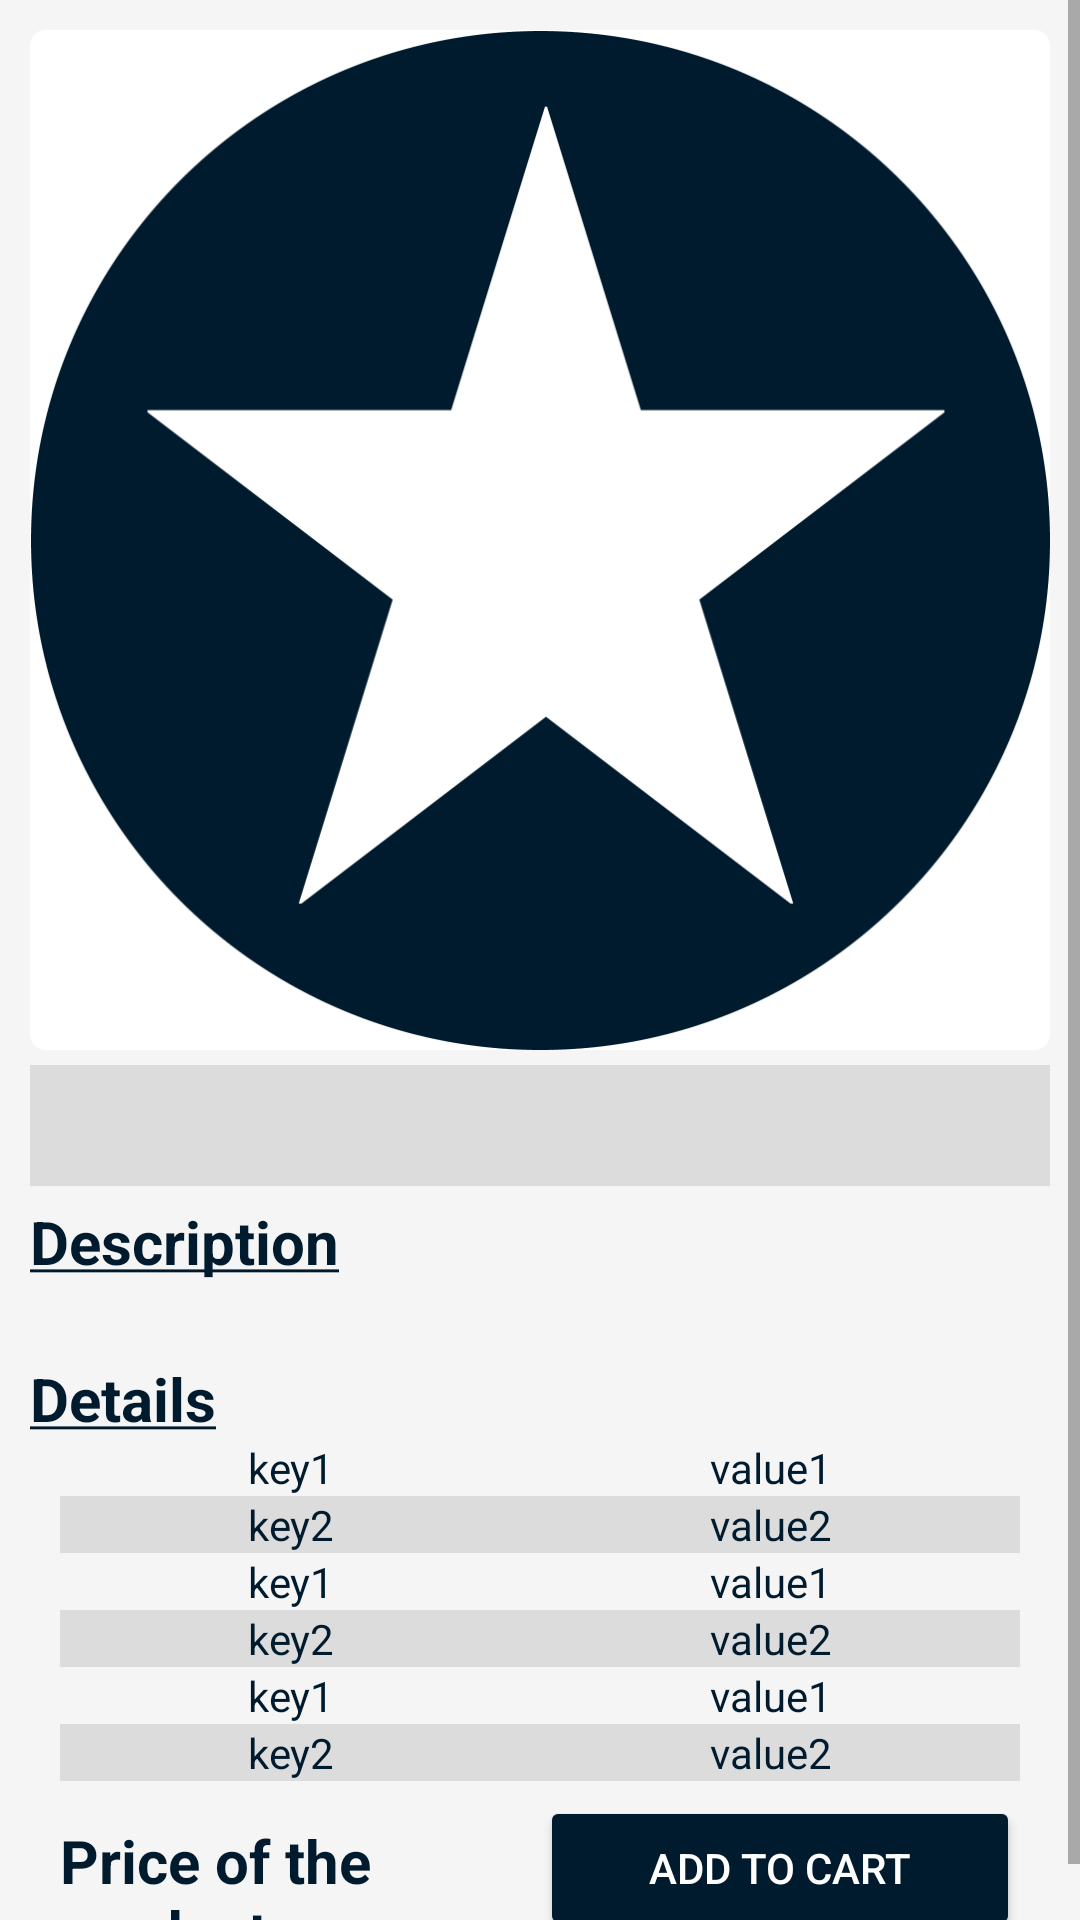

Reconstruct the res/layout file that produces this screen, plus the resources it refers to.
<!-- AndroidManifest.xml: application theme Theme.GoseiWebshop -->
<!-- res/layout/product_screen.xml -->
<?xml version="1.0" encoding="utf-8"?>
<ScrollView
    xmlns:android="http://schemas.android.com/apk/res/android"
    xmlns:app="http://schemas.android.com/apk/res-auto"
    xmlns:tools="http://schemas.android.com/tools"
    android:layout_width="match_parent"
    android:layout_height="match_parent"
    tools:context=".MainActivity"

    android:background="@color/background_gray">

    <LinearLayout
        android:layout_width="match_parent"
        android:layout_height="match_parent"
        android:orientation="vertical"
        android:padding="10dp">

        <androidx.cardview.widget.CardView
            android:layout_width="match_parent"
            android:layout_height="wrap_content"
            app:cardBackgroundColor="@color/white"
            app:cardCornerRadius="5dp"
            app:cardElevation="0dp"
            android:padding="10dp">
            <ImageView
                android:id="@+id/product_image"
                android:layout_width="match_parent"
                android:layout_height="wrap_content"
                android:src="@drawable/circle"
                android:adjustViewBounds="true"/>

        </androidx.cardview.widget.CardView>

        <TextView
            android:id="@+id/product_name"
            android:layout_width="match_parent"
            android:layout_height="wrap_content"
            android:textSize="30sp"
            android:textColor="@color/dark_blue"
            android:textStyle="bold"
            android:background="@color/background_dark_gray"
            android:layout_marginVertical="5dp"
            android:paddingHorizontal="5dp"/>

        <TextView
            android:layout_width="match_parent"
            android:layout_height="wrap_content"
            android:text="@string/description_underlined"
            android:textSize="20sp"
            android:textColor="@color/dark_blue"
            android:textStyle="bold"/>

        <TextView
            android:id="@+id/product_description"
            android:layout_width="match_parent"
            android:layout_height="wrap_content"
            android:textSize="15sp"
            android:textColor="@color/dark_blue"/>

        <TextView
            android:layout_width="match_parent"
            android:layout_height="wrap_content"
            android:text="@string/details_underlined"
            android:textSize="20sp"
            android:textColor="@color/dark_blue"
            android:textStyle="bold"
            android:layout_marginTop="5dp"/>

        <TableLayout
            android:layout_width="match_parent"
            android:layout_height="wrap_content"
            android:gravity="center"
            android:stretchColumns="*"
            android:layout_marginHorizontal="10dp">

            <TableRow
                android:layout_width="match_parent"
                android:layout_height="0dp"
                android:background="@color/background_gray">
                <TextView
                    android:id="@+id/key1"
                    android:layout_width="match_parent"
                    android:layout_height="match_parent"
                    android:text="key1"
                    android:textColor="@color/dark_blue"
                    android:gravity="center"/>
                <TextView
                    android:id="@+id/value1"
                    android:layout_width="match_parent"
                    android:layout_height="match_parent"
                    android:text="value1"
                    android:textColor="@color/dark_blue"
                    android:gravity="center"/>
            </TableRow>

            <TableRow
                android:layout_width="match_parent"
                android:layout_height="0dp"
                android:background="@color/background_dark_gray">
                <TextView
                    android:id="@+id/key2"
                    android:layout_width="match_parent"
                    android:layout_height="match_parent"
                    android:text="key2"
                    android:textColor="@color/dark_blue"
                    android:gravity="center"/>
                <TextView
                    android:id="@+id/value2"
                    android:layout_width="match_parent"
                    android:layout_height="match_parent"
                    android:text="value2"
                    android:textColor="@color/dark_blue"
                    android:gravity="center"/>
            </TableRow>

            <TableRow
                android:layout_width="match_parent"
                android:layout_height="0dp"
                android:background="@color/background_gray">
                <TextView
                    android:id="@+id/key3"
                    android:layout_width="match_parent"
                    android:layout_height="match_parent"
                    android:text="key1"
                    android:textColor="@color/dark_blue"
                    android:gravity="center"/>
                <TextView
                    android:id="@+id/value3"
                    android:layout_width="match_parent"
                    android:layout_height="match_parent"
                    android:text="value1"
                    android:textColor="@color/dark_blue"
                    android:gravity="center"/>
            </TableRow>

            <TableRow
                android:layout_width="match_parent"
                android:layout_height="0dp"
                android:background="@color/background_dark_gray">
                <TextView
                    android:id="@+id/key4"
                    android:layout_width="match_parent"
                    android:layout_height="match_parent"
                    android:text="key2"
                    android:textColor="@color/dark_blue"
                    android:gravity="center"/>
                <TextView
                    android:id="@+id/value4"
                    android:layout_width="match_parent"
                    android:layout_height="match_parent"
                    android:text="value2"
                    android:textColor="@color/dark_blue"
                    android:gravity="center"/>
            </TableRow>

            <TableRow
                android:layout_width="match_parent"
                android:layout_height="0dp"
                android:background="@color/background_gray">
                <TextView
                    android:id="@+id/key5"
                    android:layout_width="match_parent"
                    android:layout_height="match_parent"
                    android:text="key1"
                    android:textColor="@color/dark_blue"
                    android:gravity="center"/>
                <TextView
                    android:id="@+id/value5"
                    android:layout_width="match_parent"
                    android:layout_height="match_parent"
                    android:text="value1"
                    android:textColor="@color/dark_blue"
                    android:gravity="center"/>
            </TableRow>

            <TableRow
                android:layout_width="match_parent"
                android:layout_height="0dp"
                android:background="@color/background_dark_gray">
                <TextView
                    android:id="@+id/key6"
                    android:layout_width="match_parent"
                    android:layout_height="match_parent"
                    android:text="key2"
                    android:textColor="@color/dark_blue"
                    android:gravity="center"/>
                <TextView
                    android:id="@+id/value6"
                    android:layout_width="match_parent"
                    android:layout_height="match_parent"
                    android:text="value2"
                    android:textColor="@color/dark_blue"
                    android:gravity="center"/>
            </TableRow>
        </TableLayout>

        <LinearLayout
            android:layout_width="match_parent"
            android:layout_height="wrap_content"
            android:orientation="horizontal"
            android:layout_marginTop="5dp"
            android:layout_marginHorizontal="10dp"
            android:weightSum="2">
            <TextView
                android:id="@+id/product_price"
                android:layout_width="0dp"
                android:layout_weight="1"
                android:layout_height="wrap_content"
                android:text="Price of the product"
                android:textSize="20sp"
                android:textColor="@color/dark_blue"
                android:textStyle="bold"/>
            <Button
                android:id="@+id/add_to_cart"
                android:layout_width="0dp"
                android:layout_weight="1"
                android:layout_height="wrap_content"
                android:text="@string/add_to_cart"
                android:textColor="@color/white"
                android:backgroundTint="@color/dark_blue"
                android:padding="5dp"/>
        </LinearLayout>

    </LinearLayout>

</ScrollView>
<!-- resources referenced by this layout -->
<resources>
  <color name="background_dark_gray">#DCDCDC</color>
  <color name="background_gray">#F5F5F5</color>
  <color name="dark_blue">#001B2E</color>
  <color name="white">#FFFFFFFF</color>
  <!-- drawable circle: png bitmap (drawable, 42357 bytes) -->
  <string name="add_to_cart">Add to Cart</string>
  <string name="description_underlined"><u>Description</u></string>
  <string name="details_underlined"><u>Details</u></string>
  <style name="Theme.GoseiWebshop" parent="Theme.MaterialComponents.DayNight.DarkActionBar">
          
          <item name="colorPrimary">@color/purple_500</item>
          <item name="colorPrimaryVariant">@color/purple_700</item>
          <item name="colorOnPrimary">@color/white</item>
          
          <item name="colorSecondary">@color/teal_200</item>
          <item name="colorSecondaryVariant">@color/teal_700</item>
          <item name="colorOnSecondary">@color/black</item>
          
          <item name="android:statusBarColor" tools:targetApi="l">?attr/colorPrimaryVariant</item>
          
  
          <item name="windowActionBar">false</item>
          <item name="windowNoTitle">true</item>
      </style>
  <color name="purple_500">#FF6200EE</color>
  <color name="purple_700">#FF3700B3</color>
  <color name="teal_200">#FF03DAC5</color>
  <color name="teal_700">#FF018786</color>
  <color name="black">#FF000000</color>
</resources>
